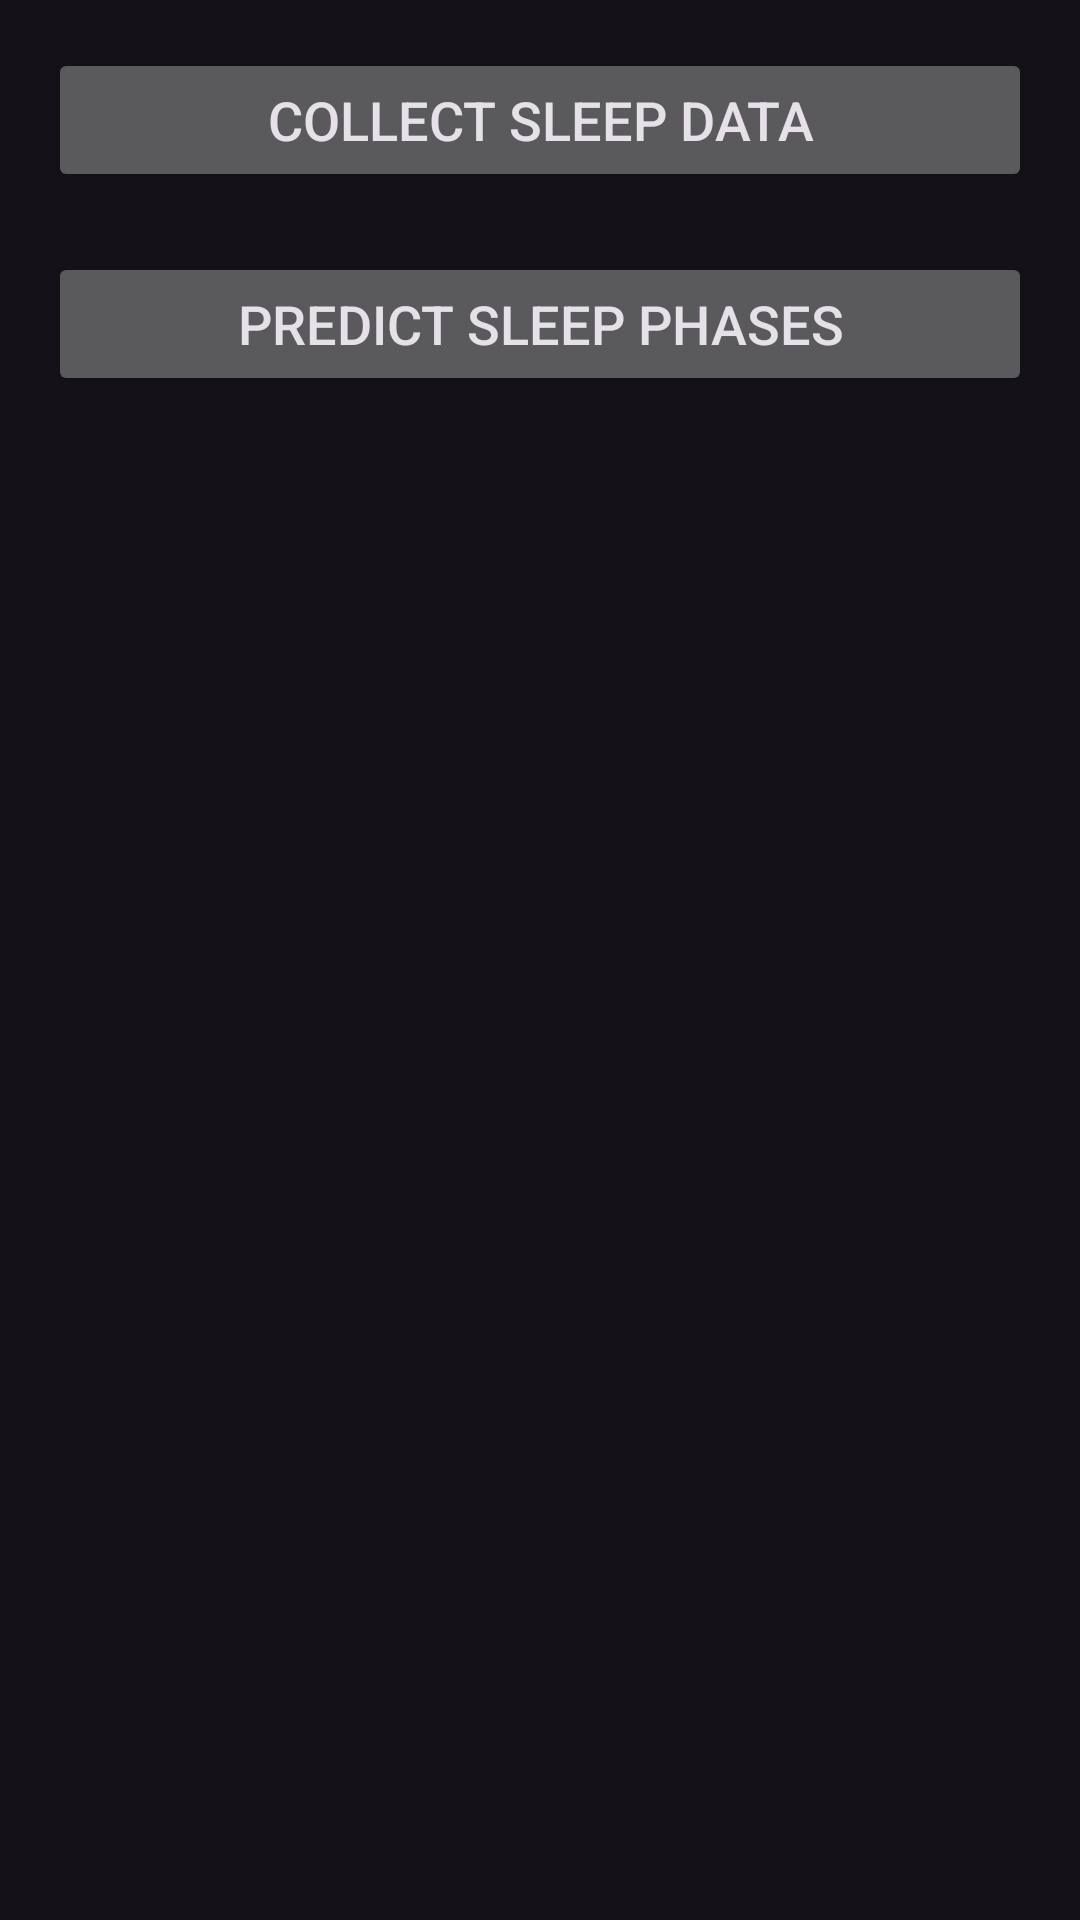

The Android layout XML behind this screen, and the referenced resources:
<!-- AndroidManifest.xml: application theme Theme.Empatica -->
<!-- res/layout/activity_home.xml -->
<?xml version="1.0" encoding="utf-8"?>
<LinearLayout xmlns:android="http://schemas.android.com/apk/res/android"
    android:layout_width="match_parent"
    android:layout_height="match_parent"
    android:orientation="vertical"
    android:padding="16dp">

    <Button
        android:id="@+id/btn_collect_sleep_data"
        android:layout_width="match_parent"
        android:layout_height="wrap_content"
        android:text="COLLECT SLEEP DATA"
        android:textSize="18sp"/>

    <Button
        android:id="@+id/btn_predict_sleep_phases"
        android:layout_width="match_parent"
        android:layout_height="wrap_content"
        android:text="PREDICT SLEEP PHASES"
        android:textSize="18sp"
        android:layout_marginTop="20dp"/>
</LinearLayout>
<!-- resources referenced by this layout -->
<resources>
  <style name="Theme.Empatica" parent="Base.Theme.Empatica" />
  <style name="Base.Theme.Empatica" parent="Theme.Material3.Dark">
          
          
      </style>
</resources>
